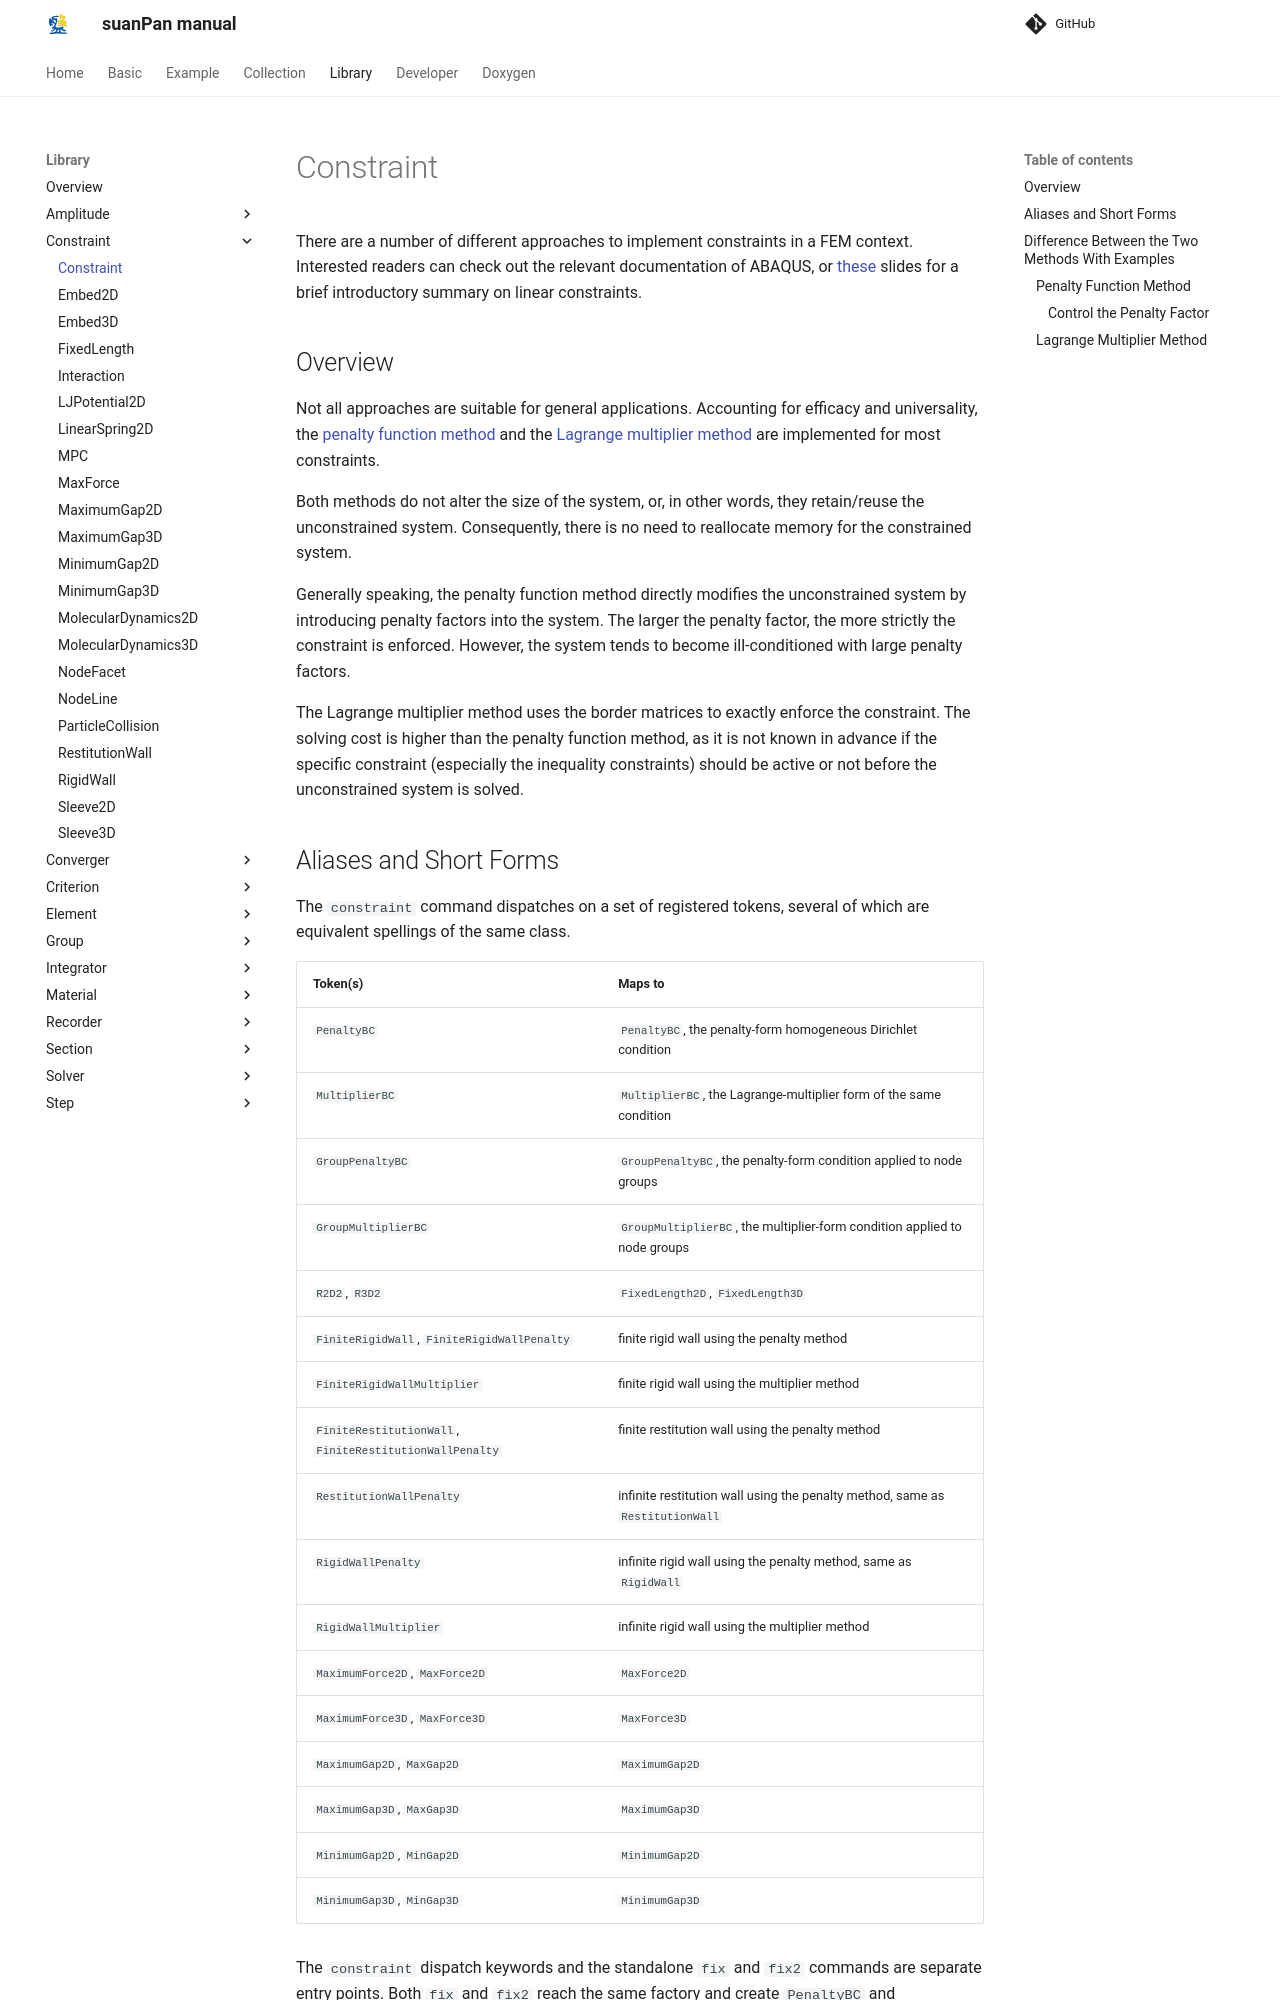

repository: TLCFEM/suanPan-manual · page: 4.4/Library/Constraint/Constraint/index.html · generator: mkdocs

# Constraint

There are a number of different approaches to implement constraints in a FEM context.
Interested readers can check out the relevant documentation of ABAQUS, or [these](https://mashayekhi.iut.ac.ir/sites/mashayekhi.iut.ac.ir/files//files_course/lesson_16.pdf) slides for a brief introductory summary on linear constraints.

## Overview

Not all approaches are suitable for general applications.
Accounting for efficacy and universality, the [penalty function method](https://en.wikipedia.org/wiki/Penalty_method) and the [Lagrange multiplier method](https://en.wikipedia.org/wiki/Lagrange_multiplier) are implemented for most constraints.

Both methods do not alter the size of the system, or, in other words, they retain/reuse the unconstrained system.
Consequently, there is no need to reallocate memory for the constrained system.

Generally speaking, the penalty function method directly modifies the unconstrained system by introducing penalty factors into the system.
The larger the penalty factor, the more strictly the constraint is enforced.
However, the system tends to become ill-conditioned with large penalty factors.

The Lagrange multiplier method uses the border matrices to exactly enforce the constraint.
The solving cost is higher than the penalty function method, as it is not known in advance if the specific constraint (especially the inequality constraints) should be active or not before the unconstrained system is solved.
